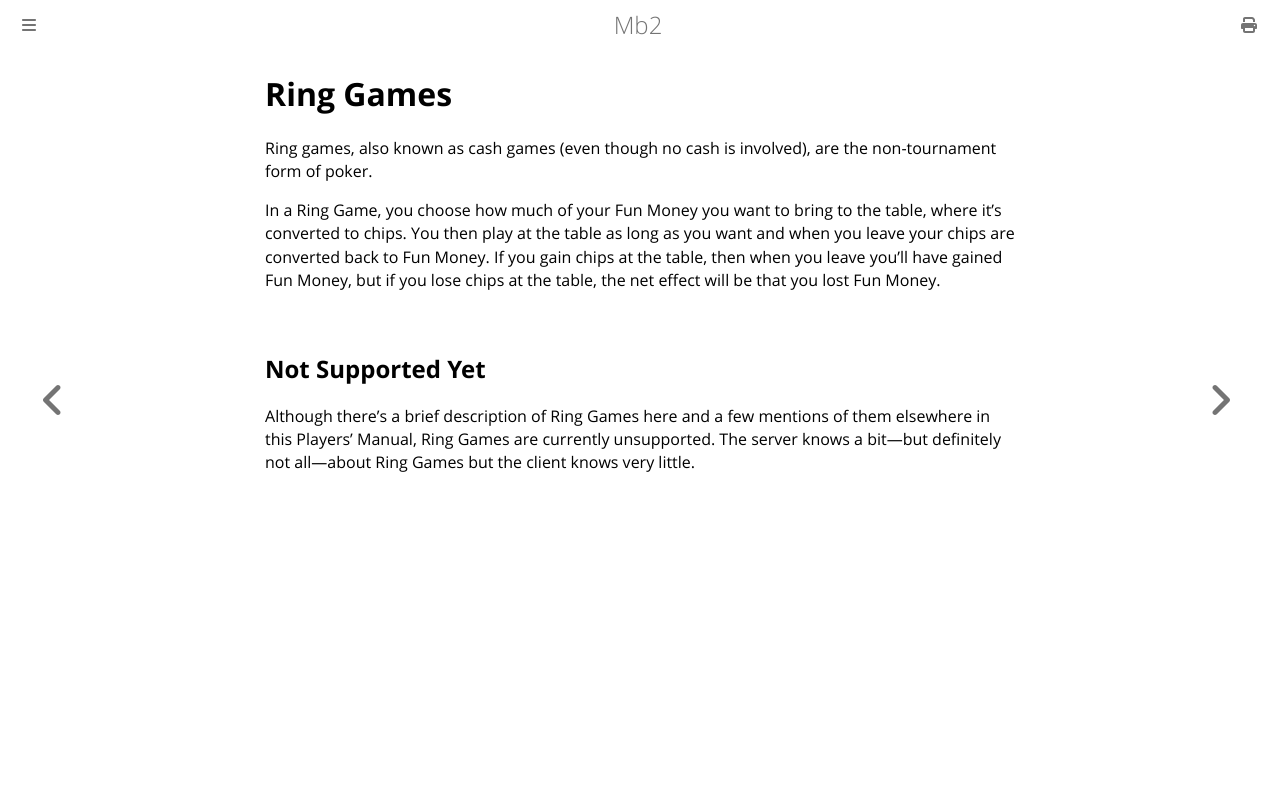

repository: ctm/mb2-doc · page: ring_games.html · generator: mdbook

# Ring Games

Ring games, also known as cash games (even though no cash is involved),
are the non-tournament form of poker.

In a Ring Game, you choose how much of your Fun Money you want to
bring to the table, where it's converted to chips.  You then play at
the table as long as you want and when you leave your chips are converted
back to Fun Money. If you gain chips at the table, then when you leave
you'll have gained Fun Money, but if you lose chips at the table, the
net effect will be that you lost Fun Money.

## Not Supported Yet

Although there's a brief description of Ring Games here and a few
mentions of them elsewhere in this Players' Manual, Ring Games are
currently unsupported.  The server knows a bit&mdash;but definitely
not all&mdash;about Ring Games but the client knows very little.
